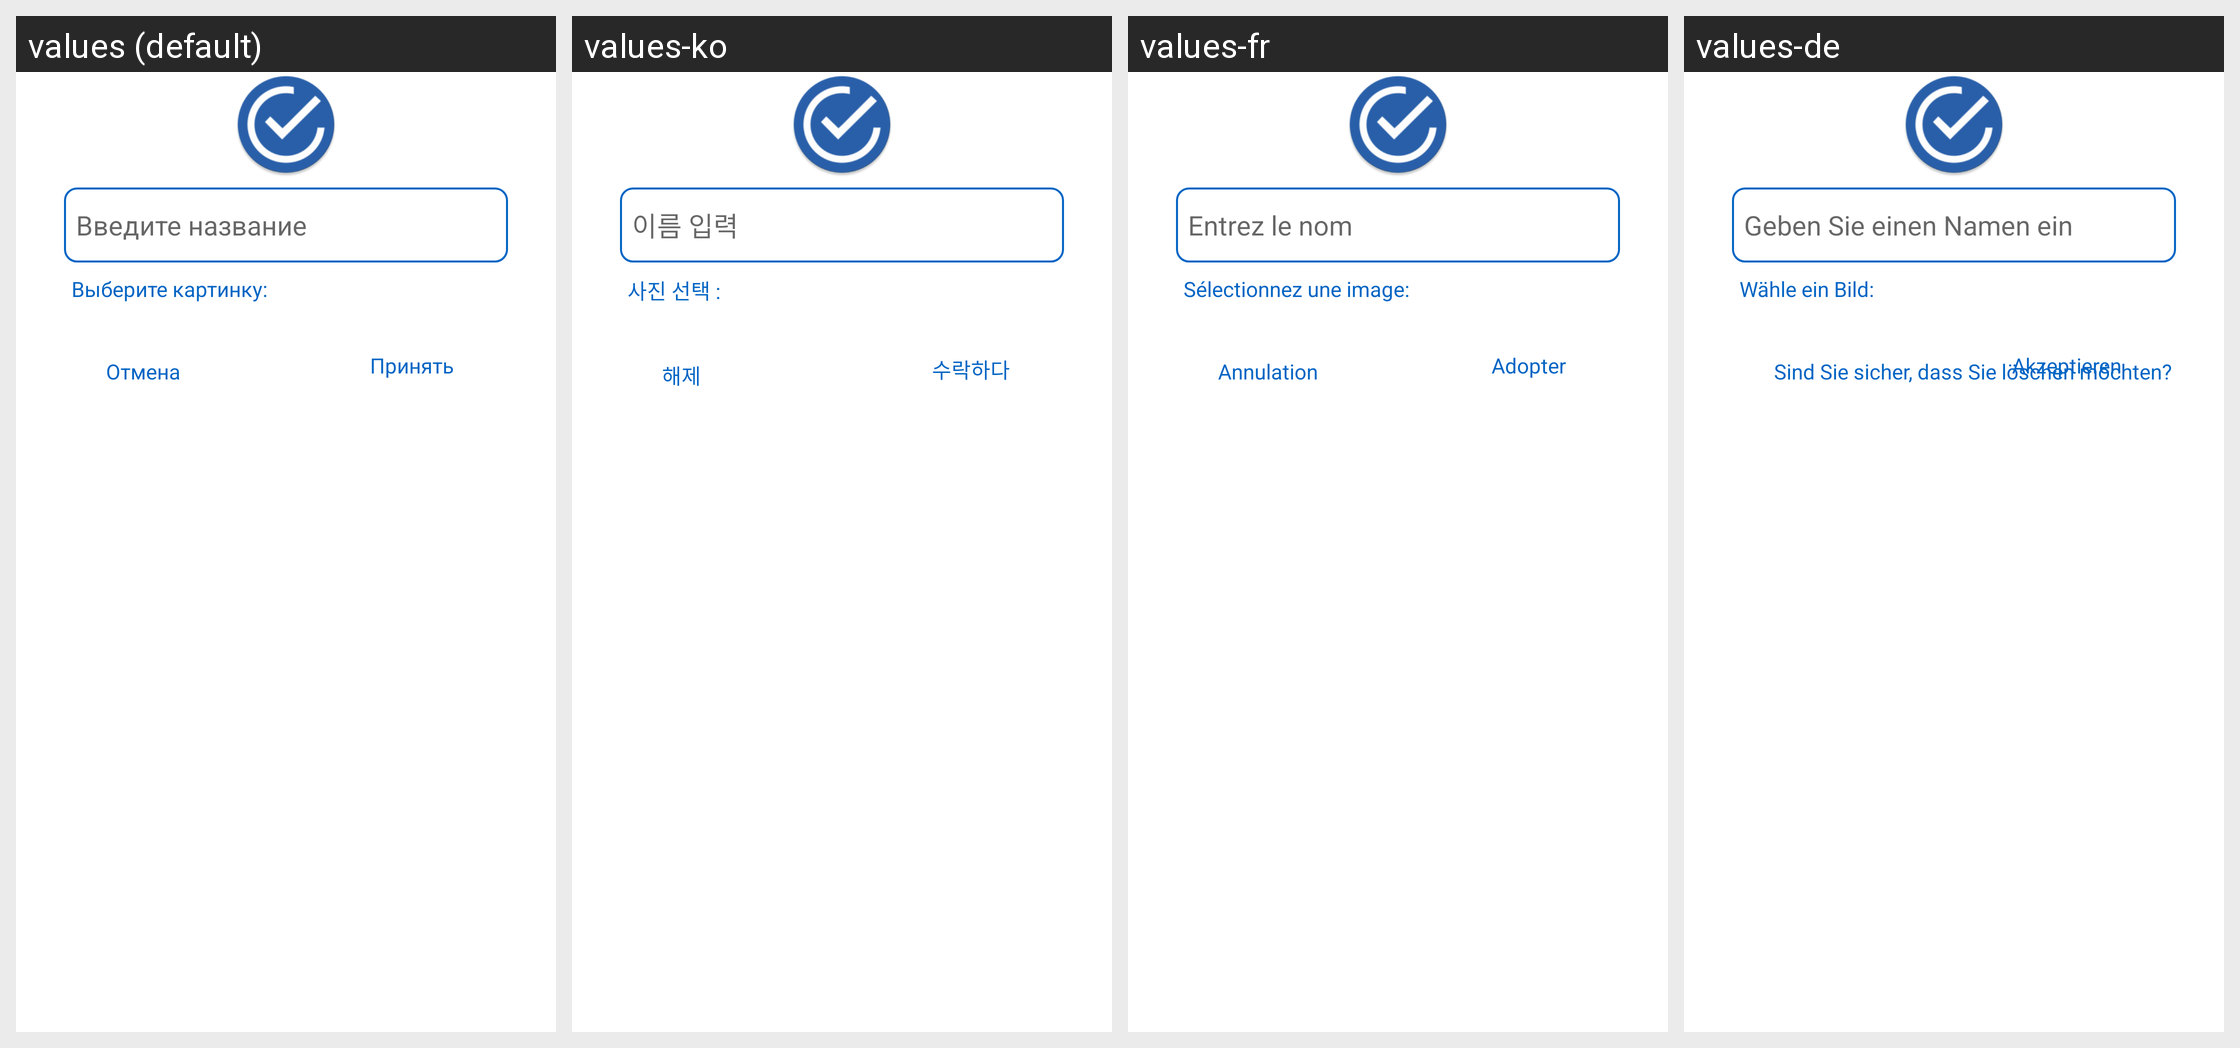

The Android screen above is rendered under several locales of the same app. Produce the string resources it draws, with the default and per-locale values.
Android screen res/layout/frequent_spending_dialog.xml rendered under 4 locales, left to right: values (default), values-ko, values-fr, values-de. Device: Nexus 5 (rendered at 1080×1920; each locale shown at half size, 540×960, under a caption strip naming it); theme AppTheme.
Other locales in the repository, not shown: values-be, values-en, values-es, values-hi, values-it, values-ja, values-kk, values-ky, values-pt, values-tr, values-uk, values-zh.
Strings drawn on this screen, with the default value and each locale's value (text and hints the layout hard-codes, and strings that could not be matched under every locale, appear in the picture but are not listed):

enter_name
  values: Введите название
  values-ko: 이름 입력
  values-fr: Entrez le nom
  values-de: Geben Sie einen Namen ein

add_icon
  values: Выберите картинку:
  values-ko: 사진 선택 :
  values-fr: Sélectionnez une image:
  values-de: Wähle ein Bild:

apply
  values: Принять
  values-ko: 수락하다
  values-fr: Adopter
  values-de: Akzeptieren

cancel
  values: Отмена
  values-ko: 해제
  values-fr: Annulation
  values-de: Sind Sie sicher, dass Sie löschen möchten?
